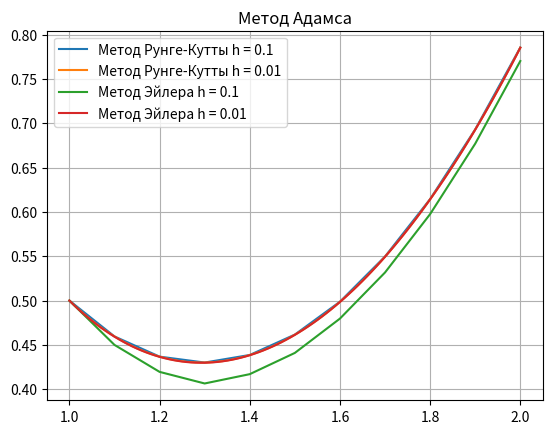

This figure's Python source:
import numpy as np
import matplotlib.pyplot as plt


def f(x, y):
    return (np.power(x, 2)*np.log(x) - y) / x


def adams(x0, xn, y0, h):
    n = int((xn - x0) / h)
    x = np.linspace(x0, xn, n+1)
    y = np.zeros(n+1)
    y[0] = y0
    z = np.zeros(n+1)
    z[0] = y0
    for i in range(3):
        k1 = h * f(x[i], y[i])
        k2 = h * f(x[i] + 0.5 * h, y[i] + 0.5 * k1)
        k3 = h * f(x[i] + 0.5 * h, y[i] + 0.5 * k2)
        k4 = h * f(x[i] + h, y[i] + k3)
        y[i+1] = y[i] + (1.0 / 6.0) * (k1 + 2.0 * k2 + 2.0 * k3 + k4)
        z[i+1] = z[i] + h*f(x[i], z[i])
    for i in range(3, n):
        y[i + 1] = y[i] + h * (55.0 * f(x[i], y[i]) - 59.0 * f(x[i - 1], y[i - 1]) + 37.0 * f(x[i - 2], y[i - 2]) -
                               9.0 * f(x[i - 3], y[i - 3])) / 24.0
        z[i+1] = z[i] + h * (55.0 * f(x[i], z[i]) - 59.0 * f(x[i - 1], z[i - 1]) + 37.0 * f(x[i - 2], z[i - 2]) -
                               9.0 * f(x[i - 3], z[i - 3])) / 24.0

    return y, z


def plot(x, xn, y1, y2,_y1,_y2, h_1, h_2):
    x_new1 = np.linspace(x, xn, int((xn - x) / h_1 + 1))
    x_new2 = np.linspace(x, xn, int((xn - x) / h_2 + 1))
    plt.plot(x_new1, y1, label='Метод Рунге-Кутты h = 0.1')
    plt.plot(x_new2, y2, label='Метод Рунге-Кутты h = 0.01')
    plt.plot(x_new1, _y1, label='Метод Эйлера h = 0.1')
    plt.plot(x_new2, _y2, label='Метод Эйлера h = 0.01')
    plt.title('Метод Адамса')
    plt.legend()
    plt.grid(True)
    plt.show()


if __name__ == '__main__':
    y_0 = 0.5
    x_0 = 1.0
    b = 2.0
    h1 = 0.1
    h2 = 0.01
    res, _res = adams(x_0, b, y_0, h1)
    print(f'h = {h1}:')
    print(res)
    print('------------------------------------------------------')
    print(f'h = {h2}:')
    res2, _res2 = adams(x_0, b, y_0, h2)
    print(res2)
    plot(x_0, b, res, res2, _res, _res2, h1, h2)

